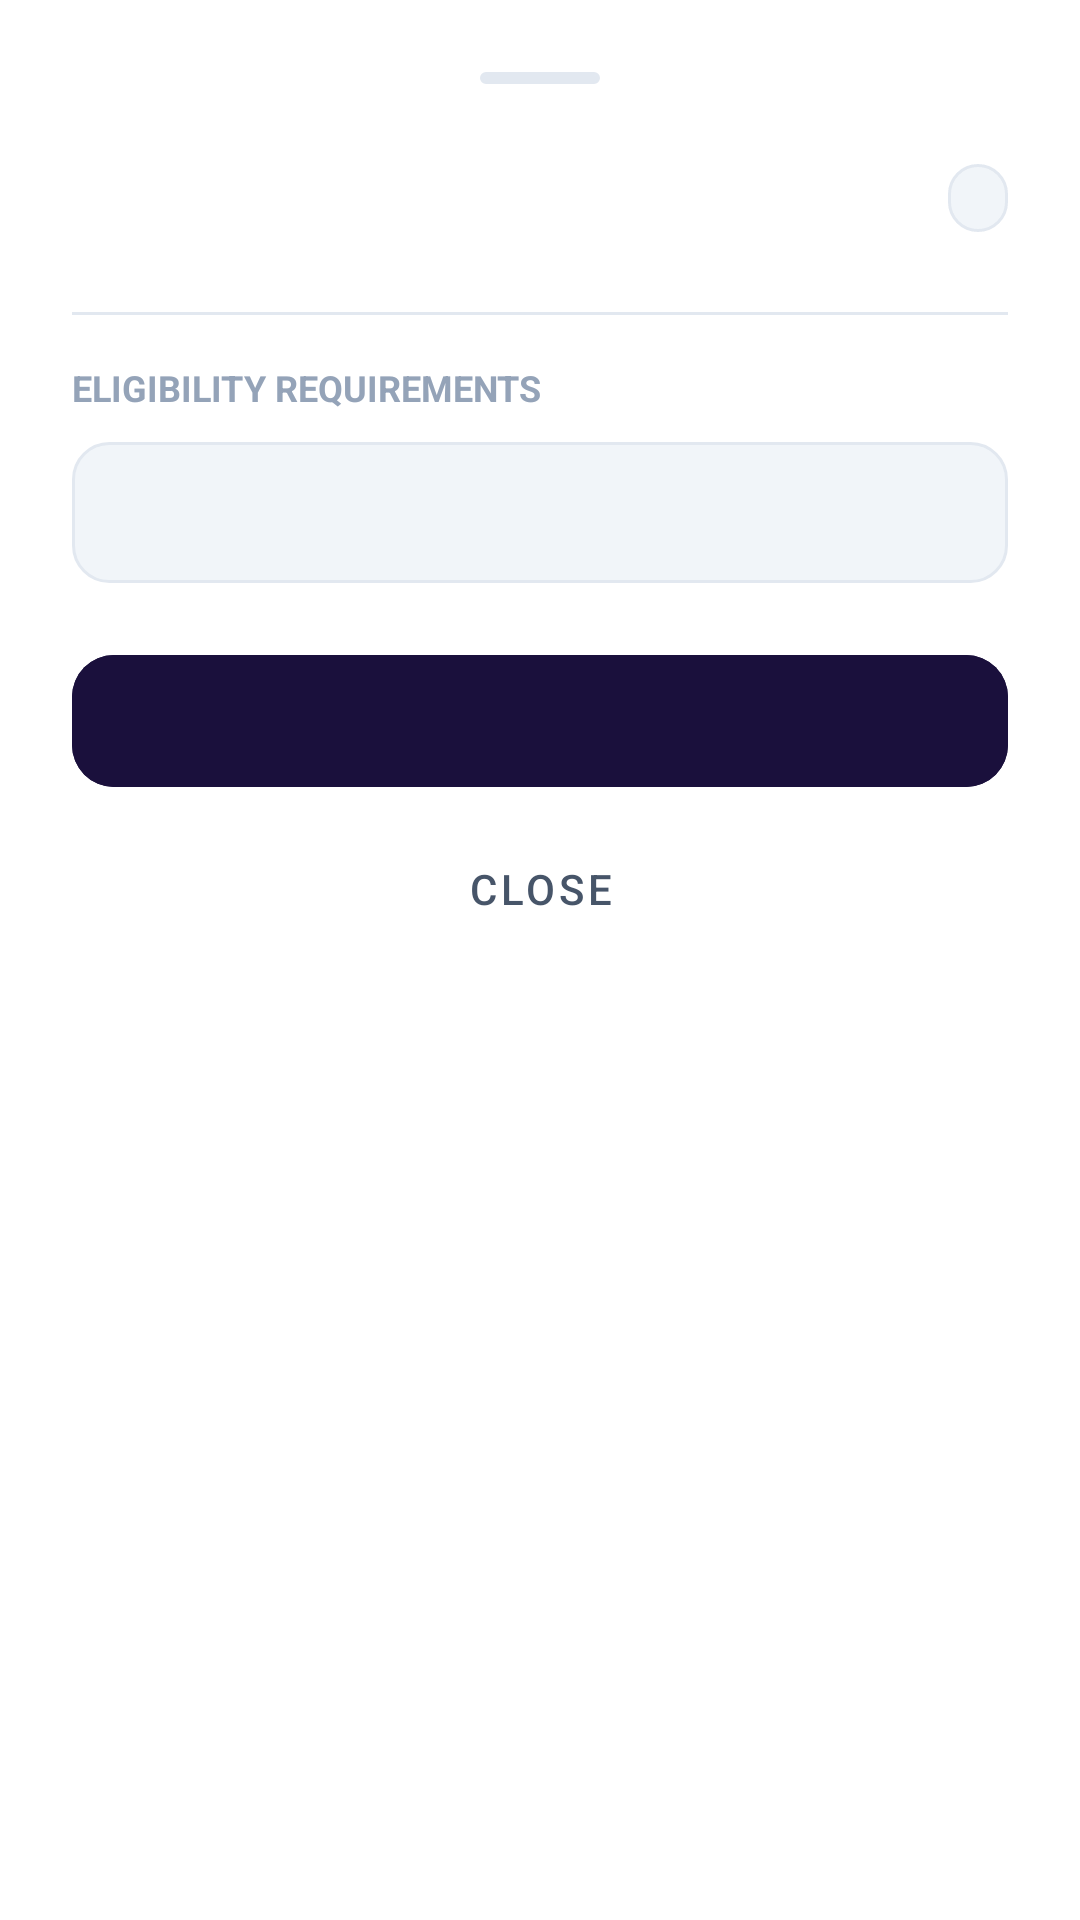

Here is an Android app screen rendered from its layout file. Give the layout XML and the strings, colors and styles it references.
<!-- AndroidManifest.xml: application theme Theme.SwiftTrack -->
<!-- res/layout/bottom_sheet_offer_detail.xml -->
<?xml version="1.0" encoding="utf-8"?>
<LinearLayout xmlns:android="http://schemas.android.com/apk/res/android"
    xmlns:app="http://schemas.android.com/apk/res-auto"
    xmlns:tools="http://schemas.android.com/tools"
    android:layout_width="match_parent"
    android:layout_height="wrap_content"
    android:background="@color/surface_card"
    android:orientation="vertical"
    android:padding="24dp">

    
    <View
        android:layout_width="40dp"
        android:layout_height="4dp"
        android:layout_gravity="center_horizontal"
        android:layout_marginBottom="16dp"
        android:background="@drawable/bg_pill_badge"
        android:backgroundTint="@color/divider_color" />

    
    <RelativeLayout
        android:layout_width="match_parent"
        android:layout_height="wrap_content">

        <TextView
            android:id="@+id/tv_detail_offer_icon"
            android:layout_width="wrap_content"
            android:layout_height="wrap_content"
            android:layout_alignParentStart="true"
            android:layout_centerVertical="true"
            android:textSize="28sp"
            tools:text="✈️" />

        <LinearLayout
            android:layout_width="wrap_content"
            android:layout_height="wrap_content"
            android:layout_centerVertical="true"
            android:layout_toEndOf="@id/tv_detail_offer_icon"
            android:layout_toStartOf="@id/tv_detail_offer_badge"
            android:orientation="vertical"
            android:paddingStart="12dp">

            <TextView
                android:id="@+id/tv_detail_offer_title"
                android:layout_width="wrap_content"
                android:layout_height="wrap_content"
                android:textColor="@color/text_primary"
                android:textSize="18sp"
                android:textStyle="bold"
                tools:text="Airport Return Special" />

            <TextView
                android:id="@+id/tv_detail_offer_subtitle"
                android:layout_width="wrap_content"
                android:layout_height="wrap_content"
                android:layout_marginTop="2dp"
                android:textColor="@color/text_secondary"
                android:textSize="13sp"
                tools:text="Save 30% on Return tickets booked 14+ days in advance" />
        </LinearLayout>

        <TextView
            android:id="@+id/tv_detail_offer_badge"
            android:layout_width="wrap_content"
            android:layout_height="wrap_content"
            android:layout_alignParentEnd="true"
            android:layout_centerVertical="true"
            android:background="@drawable/bg_pill_badge"
            android:paddingHorizontal="10dp"
            android:paddingVertical="4dp"
            android:textColor="@color/status_green"
            android:textSize="11sp"
            android:textStyle="bold"
            tools:text="ELIGIBLE" />
    </RelativeLayout>

    <View
        android:layout_width="match_parent"
        android:layout_height="1dp"
        android:layout_marginVertical="16dp"
        android:background="@color/divider_color" />

    
    <TextView
        android:layout_width="wrap_content"
        android:layout_height="wrap_content"
        android:text="ELIGIBILITY REQUIREMENTS"
        android:textColor="@color/text_muted"
        android:textSize="12sp"
        android:textStyle="bold" />

    <TextView
        android:id="@+id/tv_detail_eligibility_reason"
        android:layout_width="match_parent"
        android:layout_height="wrap_content"
        android:layout_marginTop="10dp"
        android:background="@drawable/bg_rounded_input"
        android:padding="14dp"
        android:textColor="@color/text_primary"
        android:textSize="14sp"
        android:lineSpacingExtra="4dp"
        tools:text="✓ Return ticket selected\n✓ 14+ days advance booking verified\n✓ Offer active &amp; valid" />

    
    <com.google.android.material.card.MaterialCardView
        android:id="@+id/card_points_summary"
        android:layout_width="match_parent"
        android:layout_height="wrap_content"
        android:layout_marginTop="16dp"
        android:visibility="gone"
        tools:visibility="visible"
        app:cardBackgroundColor="@color/surface_subtle"
        app:cardCornerRadius="14dp"
        app:strokeWidth="0dp">

        <LinearLayout
            android:layout_width="match_parent"
            android:layout_height="wrap_content"
            android:orientation="vertical"
            android:padding="16dp">

            <RelativeLayout
                android:layout_width="match_parent"
                android:layout_height="wrap_content">

                <TextView
                    android:layout_width="wrap_content"
                    android:layout_height="wrap_content"
                    android:text="Your Reward Balance:"
                    android:textColor="@color/text_secondary"
                    android:textSize="14sp" />

                <TextView
                    android:id="@+id/tv_summary_user_points"
                    android:layout_width="wrap_content"
                    android:layout_height="wrap_content"
                    android:layout_alignParentEnd="true"
                    android:textColor="@color/accent_amber_dark"
                    android:textSize="14sp"
                    android:textStyle="bold"
                    tools:text="650 Points" />
            </RelativeLayout>

            <RelativeLayout
                android:layout_width="match_parent"
                android:layout_height="wrap_content"
                android:layout_marginTop="8dp">

                <TextView
                    android:layout_width="wrap_content"
                    android:layout_height="wrap_content"
                    android:text="Points Required:"
                    android:textColor="@color/text_secondary"
                    android:textSize="14sp" />

                <TextView
                    android:id="@+id/tv_summary_required_points"
                    android:layout_width="wrap_content"
                    android:layout_height="wrap_content"
                    android:layout_alignParentEnd="true"
                    android:textColor="@color/text_primary"
                    android:textSize="14sp"
                    android:textStyle="bold"
                    tools:text="500 Points" />
            </RelativeLayout>

            <View
                android:layout_width="match_parent"
                android:layout_height="1dp"
                android:layout_marginVertical="10dp"
                android:background="@color/divider_color" />

            <RelativeLayout
                android:layout_width="match_parent"
                android:layout_height="wrap_content">

                <TextView
                    android:id="@+id/tv_summary_remaining_label"
                    android:layout_width="wrap_content"
                    android:layout_height="wrap_content"
                    android:text="Balance After Redemption:"
                    android:textColor="@color/text_primary"
                    android:textSize="14sp"
                    android:textStyle="bold" />

                <TextView
                    android:id="@+id/tv_summary_remaining_points"
                    android:layout_width="wrap_content"
                    android:layout_height="wrap_content"
                    android:layout_alignParentEnd="true"
                    android:textColor="@color/status_green"
                    android:textSize="15sp"
                    android:textStyle="bold"
                    tools:text="150 Points" />
            </RelativeLayout>
        </LinearLayout>
    </com.google.android.material.card.MaterialCardView>

    
    <com.google.android.material.button.MaterialButton
        android:id="@+id/btn_action_offer"
        android:layout_width="match_parent"
        android:layout_height="52dp"
        android:layout_marginTop="20dp"
        android:backgroundTint="@color/primary_indigo"
        android:textColor="@color/white"
        android:textSize="15sp"
        android:textStyle="bold"
        tools:text="Apply 30% Return Discount"
        app:cornerRadius="14dp" />

    <com.google.android.material.button.MaterialButton
        android:id="@+id/btn_close_offer_detail"
        style="@style/Widget.MaterialComponents.Button.TextButton"
        android:layout_width="match_parent"
        android:layout_height="44dp"
        android:layout_marginTop="8dp"
        android:text="Close"
        android:textColor="@color/text_secondary"
        android:textSize="14sp" />
</LinearLayout>
<!-- resources referenced by this layout -->
<resources>
  <color name="accent_amber_dark">#E08405</color>
  <color name="divider_color">#E2E8F0</color>
  <color name="primary_indigo">#1A103C</color>
  <color name="status_green">#10B981</color>
  <color name="surface_card">#FFFFFF</color>
  <color name="surface_subtle">#F1F5F9</color>
  <color name="text_muted">#94A3B8</color>
  <color name="text_primary">#0F172A</color>
  <color name="text_secondary">#475569</color>
  <color name="white">#FFFFFF</color>
  <!-- drawable bg_pill_badge (drawable) -->
  <?xml version="1.0" encoding="utf-8"?>
  <shape xmlns:android="http://schemas.android.com/apk/res/android"
      android:shape="rectangle">
      <solid android:color="@color/surface_subtle" />
      <corners android:radius="16dp" />
      <stroke android:width="1dp" android:color="@color/divider_color" />
  </shape>
  <!-- drawable bg_rounded_input (drawable) -->
  <?xml version="1.0" encoding="utf-8"?>
  <shape xmlns:android="http://schemas.android.com/apk/res/android"
      android:shape="rectangle">
      <solid android:color="@color/surface_subtle" />
      <corners android:radius="12dp" />
      <stroke android:width="1dp" android:color="@color/divider_color" />
  </shape>
  <style name="Theme.SwiftTrack" parent="Theme.Material3.DayNight.NoActionBar">
          
          <item name="colorPrimary">@color/primary_indigo</item>
          <item name="colorOnPrimary">@color/white</item>
          <item name="colorPrimaryContainer">@color/primary_plum</item>
          <item name="colorOnPrimaryContainer">@color/white</item>
          <item name="colorSecondary">@color/accent_amber</item>
          <item name="colorOnSecondary">@color/primary_indigo</item>
  
          <item name="android:statusBarColor">@color/primary_indigo</item>
          <item name="android:windowLightStatusBar">false</item>
          <item name="android:navigationBarColor">@android:color/transparent</item>
          <item name="android:windowDrawsSystemBarBackgrounds">true</item>
          <item name="android:windowBackground">@color/surface_light</item>
  
          
          <item name="shapeAppearanceCornerExtraLarge">@style/ShapeAppearance.SwiftTrack.Card</item>
      </style>
  <color name="primary_plum">#2D1B4E</color>
  <color name="accent_amber">#FF9E1B</color>
  <color name="surface_light">#F8F9FA</color>
  <style name="ShapeAppearance.SwiftTrack.Card" parent="ShapeAppearance.Material3.Corner.ExtraLarge">
          <item name="cornerSize">18dp</item>
      </style>
</resources>
